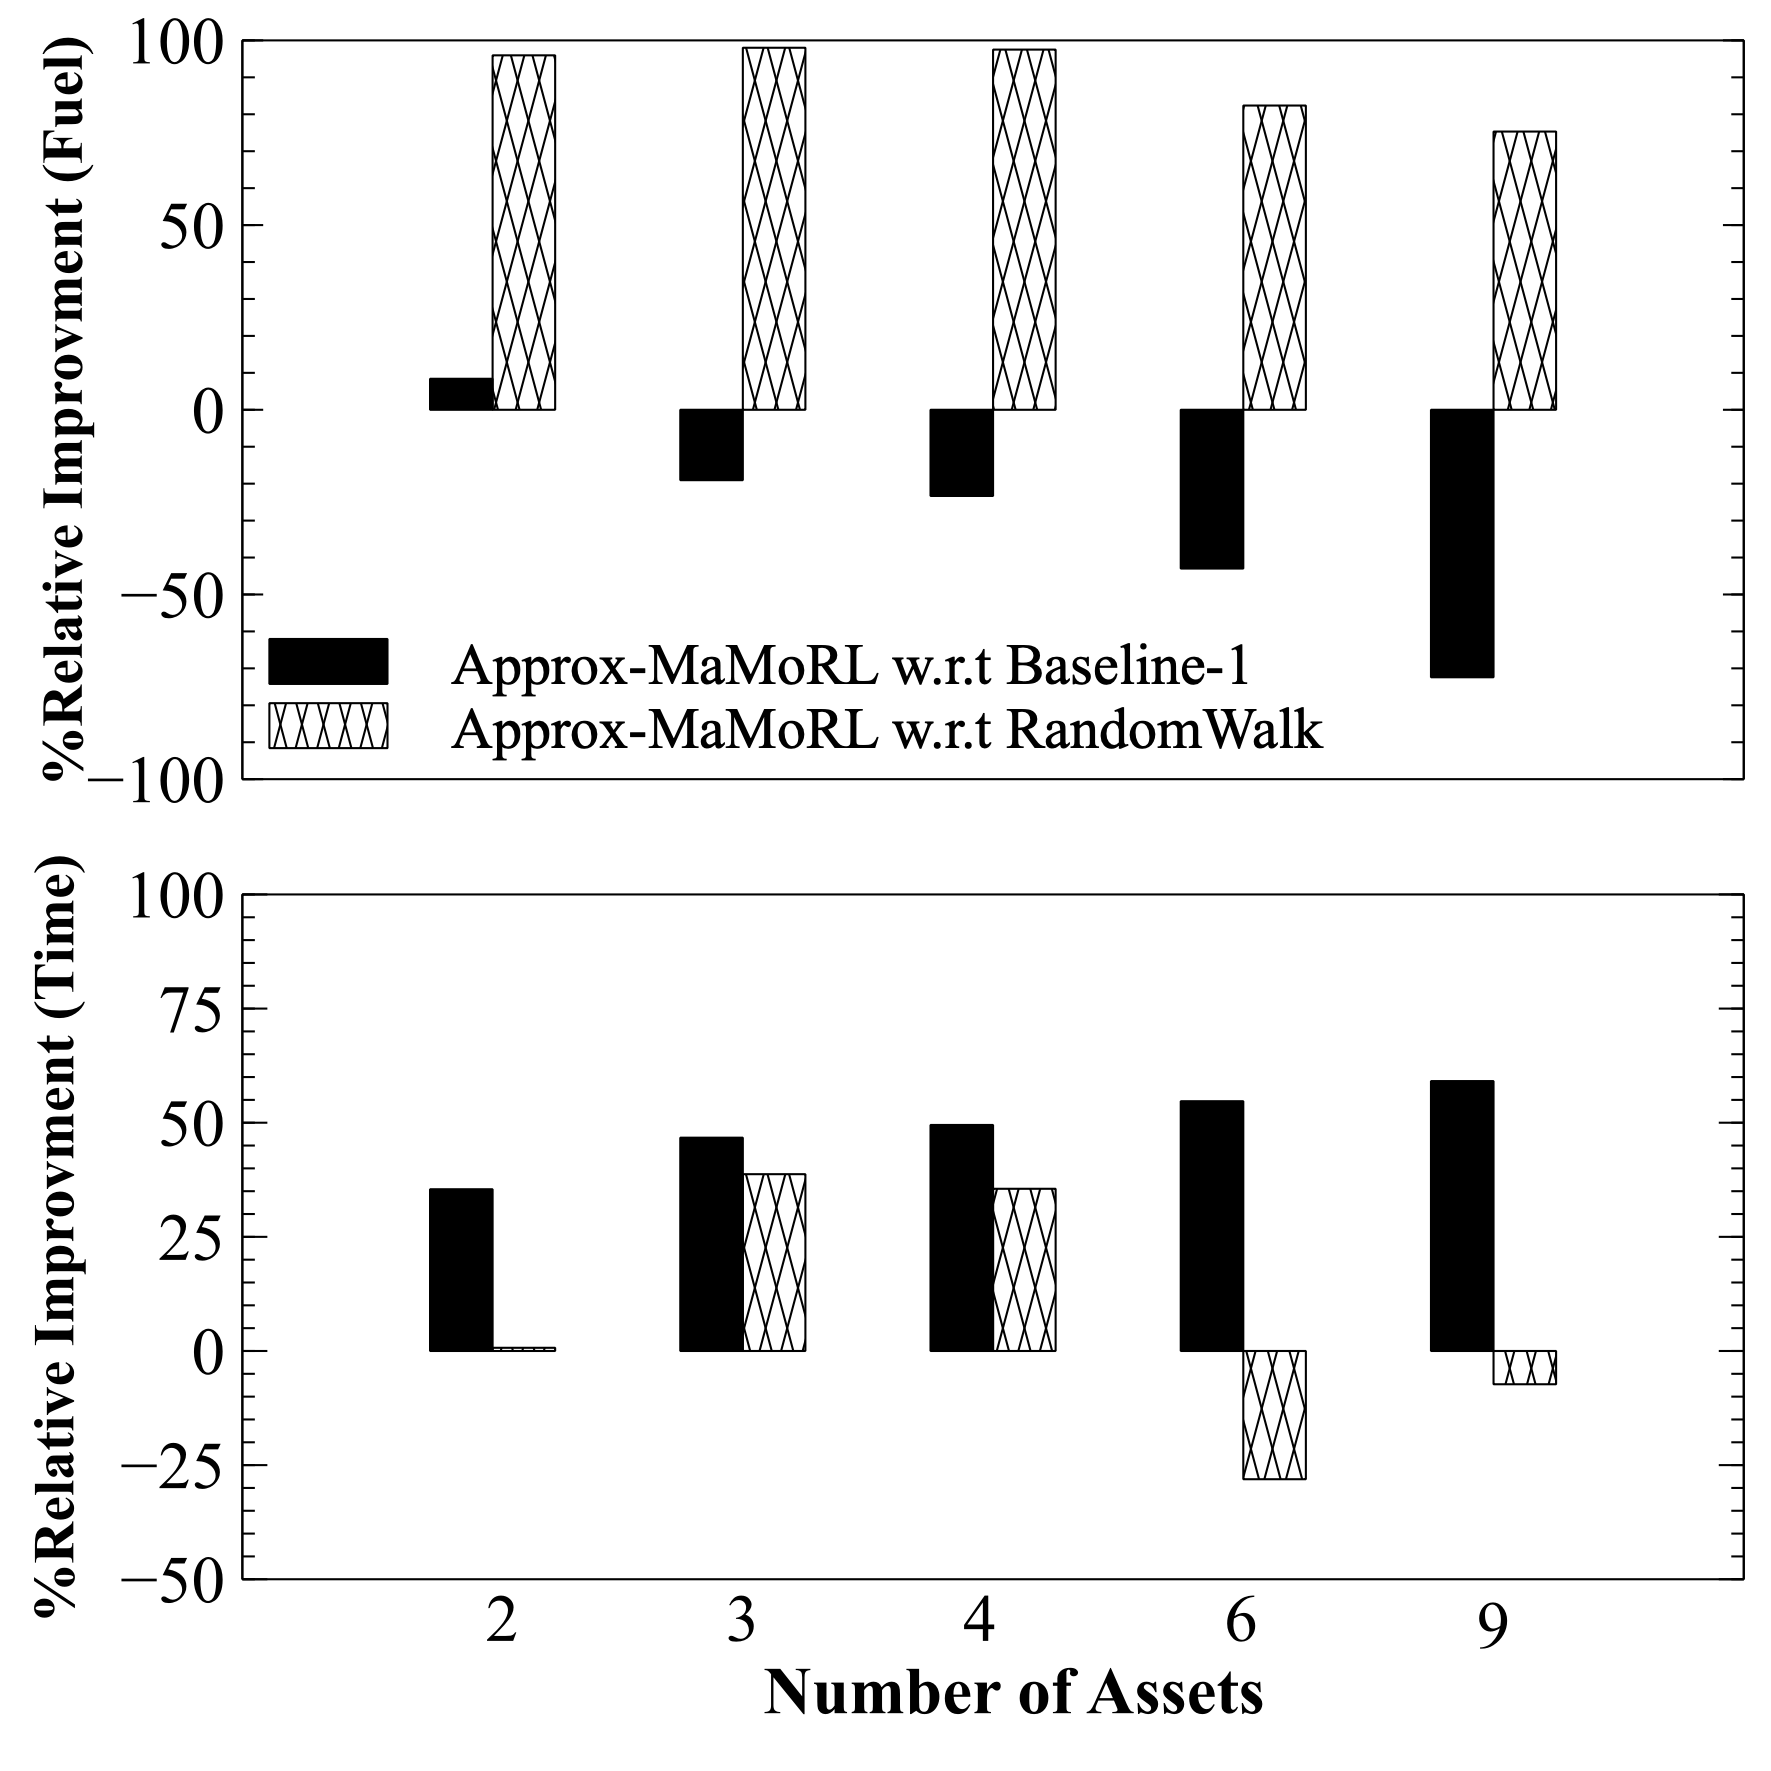

The file beside this chart, header and first rows:
X, Time Baseline-1, Fuel Baseline-1, Time Random Walk, Fuel random Walk
1, 35.43, 8.393, 0.6981, 95.96
2, 46.72, -19.06, 38.73, 98.01
3, 49.51, -23.33, 35.53, 97.51
4, 54.71, -42.98, -28.09, 82.36
5, 59.12, -72.41, -7.289, 75.32
